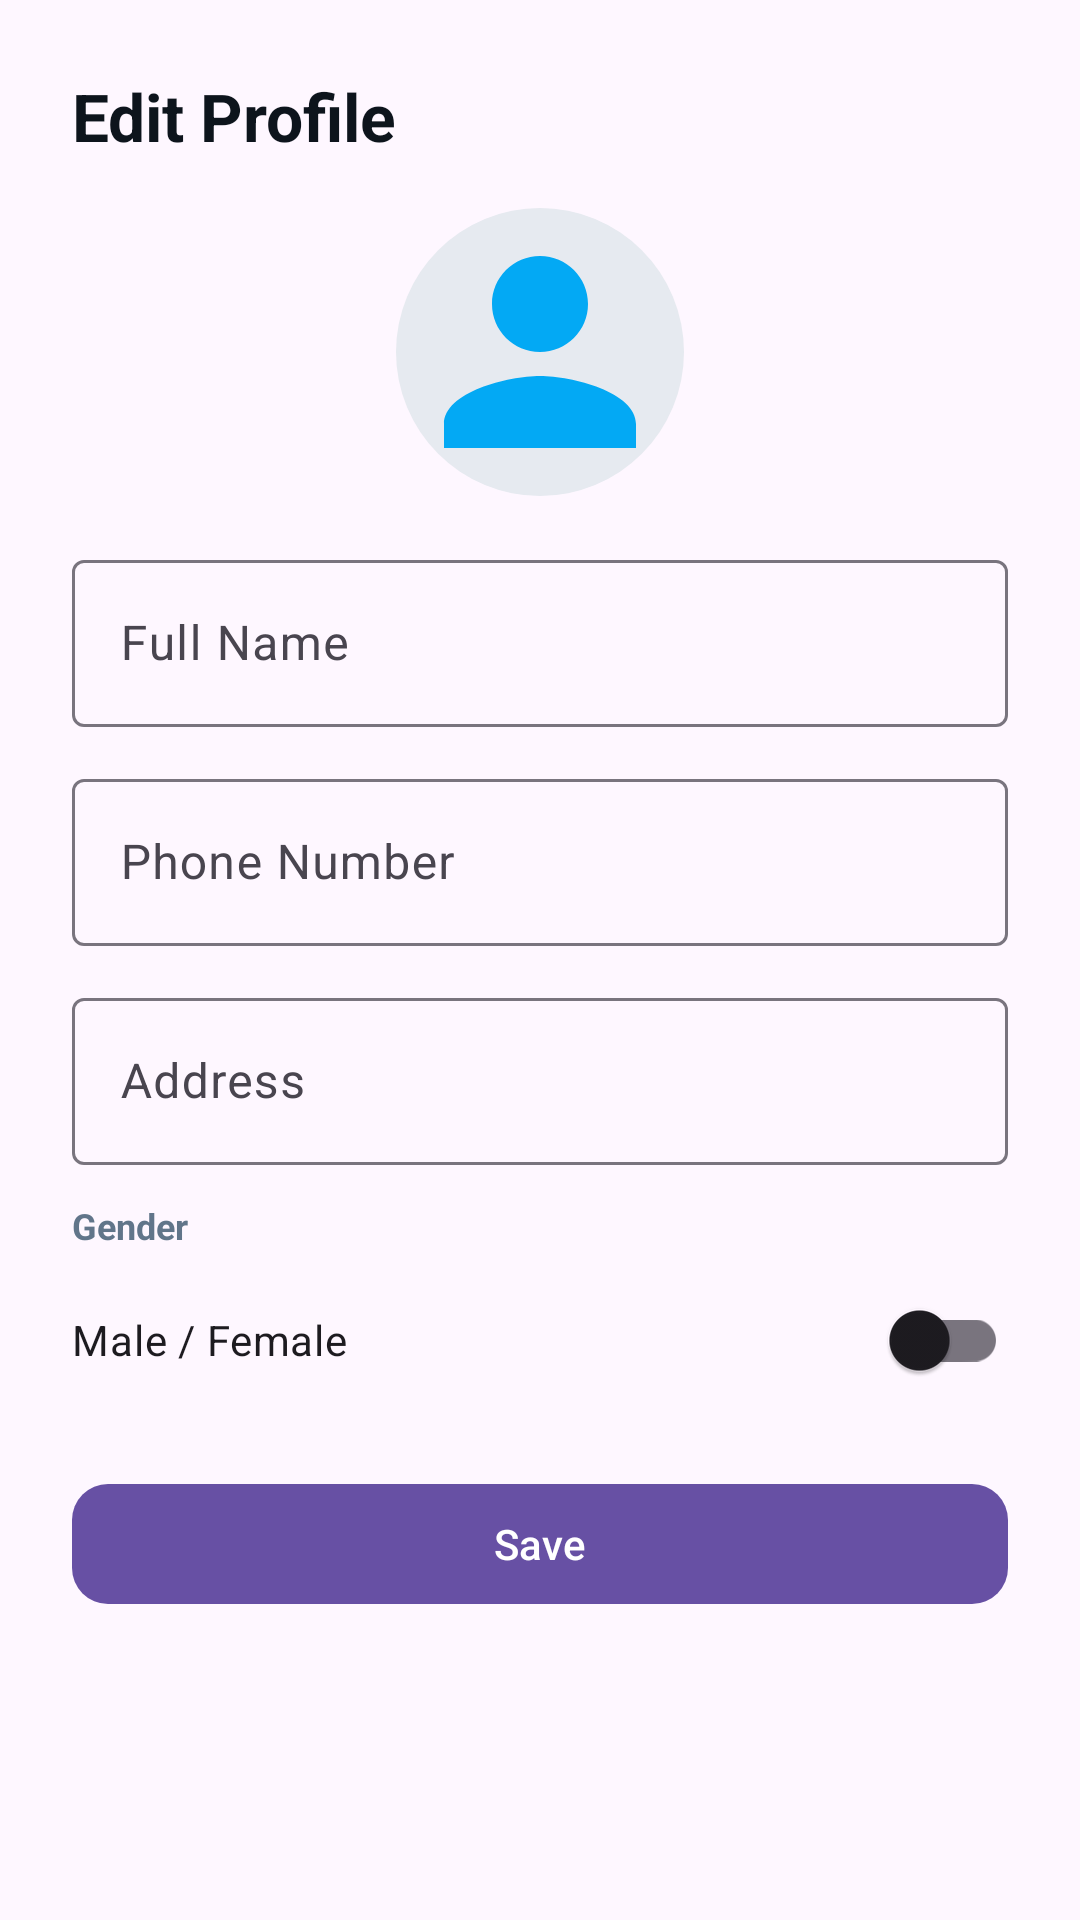

Layout XML and referenced resources for this Android screen:
<!-- AndroidManifest.xml: application theme Theme.LabVerse_PRM392_G5 -->
<!-- res/layout/activity_edit_profile.xml -->
<?xml version="1.0" encoding="utf-8"?>
<ScrollView xmlns:android="http://schemas.android.com/apk/res/android"
    xmlns:app="http://schemas.android.com/apk/res-auto"
    android:layout_width="match_parent"
    android:layout_height="match_parent"
    android:fitsSystemWindows="true">

    <LinearLayout
        android:layout_width="match_parent"
        android:layout_height="wrap_content"
        android:orientation="vertical"
        android:padding="24dp">

        
        <TextView
            android:id="@+id/tvHeader"
            android:layout_width="wrap_content"
            android:layout_height="wrap_content"
            android:text="Edit Profile"
            android:textStyle="bold"
            android:textSize="22sp"
            android:textColor="#0D141C"
            android:layout_marginBottom="16dp" />

        
        <ImageView
            android:id="@+id/imgAvatar"
            android:layout_width="96dp"
            android:layout_height="96dp"
            android:layout_gravity="center_horizontal"
            android:layout_marginBottom="16dp"
            android:src="@drawable/ic_avatar_male"
            android:contentDescription="User avatar"
            android:background="@drawable/avatar_circle_bg"
            android:scaleType="centerCrop" />

        
        <com.google.android.material.textfield.TextInputLayout
            android:layout_width="match_parent"
            android:layout_height="wrap_content"
            android:hint="Full Name">

            <com.google.android.material.textfield.TextInputEditText
                android:id="@+id/edName"
                android:layout_width="match_parent"
                android:layout_height="wrap_content"
                android:inputType="textPersonName" />
        </com.google.android.material.textfield.TextInputLayout>

        
        <com.google.android.material.textfield.TextInputLayout
            android:layout_width="match_parent"
            android:layout_height="wrap_content"
            android:layout_marginTop="12dp"
            android:hint="Phone Number">

            <com.google.android.material.textfield.TextInputEditText
                android:id="@+id/edPhone"
                android:layout_width="match_parent"
                android:layout_height="wrap_content"
                android:inputType="phone" />
        </com.google.android.material.textfield.TextInputLayout>

        
        <com.google.android.material.textfield.TextInputLayout
            android:layout_width="match_parent"
            android:layout_height="wrap_content"
            android:layout_marginTop="12dp"
            android:hint="Address">

            <com.google.android.material.textfield.TextInputEditText
                android:id="@+id/edAddress"
                android:layout_width="match_parent"
                android:layout_height="wrap_content"
                android:inputType="textPostalAddress" />
        </com.google.android.material.textfield.TextInputLayout>

        
        <TextView
            android:id="@+id/labelGender"
            android:layout_width="wrap_content"
            android:layout_height="wrap_content"
            android:text="Gender"
            android:textStyle="bold"
            android:textColor="#61758A"
            android:textSize="12sp"
            android:layout_marginTop="12dp" />

        <com.google.android.material.switchmaterial.SwitchMaterial
            android:id="@+id/swGender"
            android:layout_width="match_parent"
            android:layout_height="wrap_content"
            android:text="Male / Female"
            android:textAllCaps="false"
            android:layout_marginTop="6dp"
            android:checked="false" />

        
        <com.google.android.material.button.MaterialButton
            android:id="@+id/btnSave"
            style="@style/Widget.Material3.Button"
            android:layout_width="match_parent"
            android:layout_height="wrap_content"
            android:layout_marginTop="20dp"
            android:text="Save"
            android:textAllCaps="false"
            app:cornerRadius="12dp" />

    </LinearLayout>
</ScrollView>
<!-- resources referenced by this layout -->
<resources>
  <!-- drawable avatar_circle_bg (drawable) -->
  <?xml version="1.0" encoding="utf-8"?>
  <shape xmlns:android="http://schemas.android.com/apk/res/android"
      android:shape="oval">
      <solid android:color="#E6EAF0" />
  </shape>
  <!-- drawable ic_avatar_male (drawable) -->
  <vector xmlns:android="http://schemas.android.com/apk/res/android"
      android:width="96dp"
      android:height="96dp"
      android:viewportWidth="24"
      android:viewportHeight="24">
      <path
          android:fillColor="#03A9F4"
          android:pathData="M12,12c2.21,0 4,-1.79 4,-4s-1.79,-4 -4,-4 -4,1.79 -4,4 1.79,4 4,4zM12,14c-2.67,0 -8,1.34 -8,4v2h16v-2c0,-2.66 -5.33,-4 -8,-4z" />
  </vector>
  <style name="Theme.LabVerse_PRM392_G5" parent="Base.Theme.LabVerse_PRM392_G5" />
  <style name="Base.Theme.LabVerse_PRM392_G5" parent="Theme.Material3.DayNight.NoActionBar">
          
          
      </style>
</resources>
